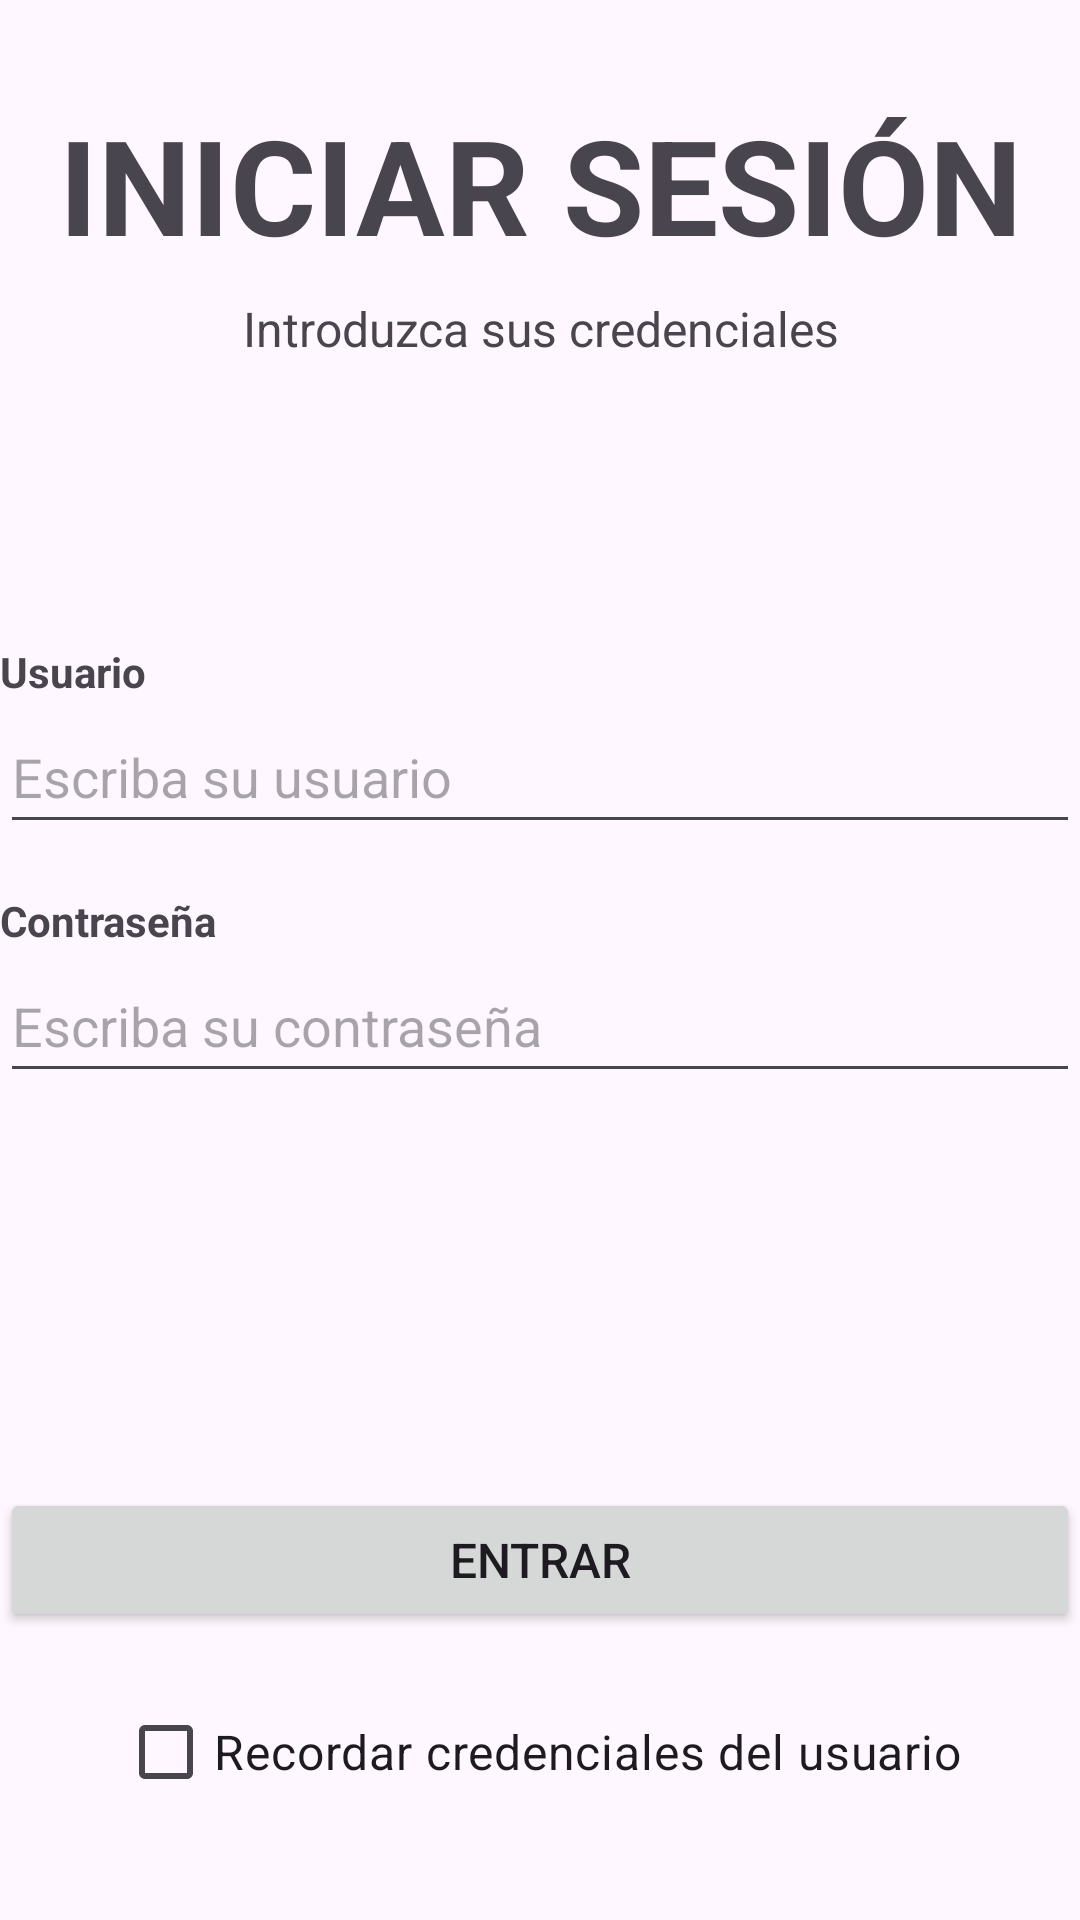

Layout XML and referenced resources for this Android screen:
<!-- AndroidManifest.xml: application theme Theme.ControlDePresencia2025Android -->
<!-- res/layout/activity_login.xml -->
<?xml version="1.0" encoding="utf-8"?>
<ScrollView xmlns:android="http://schemas.android.com/apk/res/android"
    xmlns:tools="http://schemas.android.com/tools"
    android:id="@+id/scrollview"
    android:layout_width="match_parent"
    android:layout_height="match_parent"
    android:layout_marginHorizontal="32dp"
    android:fillViewport="true"
    android:fitsSystemWindows="true"
    tools:context=".view.LoginActivity">

    <LinearLayout
        android:id="@+id/main"
        android:layout_width="match_parent"
        android:layout_height="wrap_content"
        android:orientation="vertical">

        <LinearLayout
            android:id="@+id/layoutTitle"
            android:layout_width="match_parent"
            android:layout_height="wrap_content"
            android:layout_marginTop="32dp"
            android:orientation="vertical">

            <TextView
                android:id="@+id/textTitle"
                android:layout_width="match_parent"
                android:layout_height="wrap_content"
                android:text="@string/login_title"
                android:textAlignment="center"
                android:textAllCaps="true"
                android:textSize="44sp"
                android:textStyle="bold" />

            <TextView
                android:id="@+id/textSubtitle"
                android:layout_width="match_parent"
                android:layout_height="wrap_content"
                android:layout_marginTop="8dp"
                android:text="@string/login_subtitle"
                android:textAlignment="center"
                android:textSize="16sp" />
        </LinearLayout>

        <LinearLayout
            android:id="@+id/layoutInput"
            android:layout_width="match_parent"
            android:layout_height="0dp"
            android:layout_weight="1"
            android:gravity="center"
            android:orientation="vertical"
            android:paddingVertical="32dp">

            <TextView
                android:id="@+id/textUser"
                android:layout_width="match_parent"
                android:layout_height="wrap_content"
                android:text="@string/login_lbl_username"
                android:textStyle="bold" />

            <EditText
                android:id="@+id/inputUser"
                android:layout_width="match_parent"
                android:layout_height="48dp"
                android:autofillHints="username"
                android:hint="@string/login_hnt_username"
                android:inputType="textEmailAddress"
                tools:ignore="TextContrastCheck" />

            <TextView
                android:id="@+id/textPassword"
                android:layout_width="match_parent"
                android:layout_height="wrap_content"
                android:paddingTop="16dp"
                android:text="@string/login_lbl_password"
                android:textStyle="bold" />

            <EditText
                android:id="@+id/inputPassword"
                android:layout_width="match_parent"
                android:layout_height="48dp"
                android:autofillHints="password"
                android:hint="@string/login_hnt_password"
                android:inputType="textPassword"
                tools:ignore="TextContrastCheck" />
        </LinearLayout>

        <LinearLayout
            android:id="@+id/layoutButtons"
            android:layout_width="match_parent"
            android:layout_height="wrap_content"
            android:layout_marginBottom="32dp"
            android:gravity="center"
            android:orientation="vertical">

            <TextView
                android:id="@+id/outputError"
                android:layout_width="match_parent"
                android:layout_height="wrap_content"
                android:gravity="center"
                android:textColor="?attr/colorError"
                android:textSize="16sp" />

            <ProgressBar
                android:id="@+id/progressbar"
                style="?android:attr/progressBarStyleHorizontal"
                android:layout_width="match_parent"
                android:layout_height="wrap_content"
                android:indeterminate="true"
                android:visibility="gone" />

            <Button
                android:id="@+id/buttonLogin"
                android:layout_width="match_parent"
                android:layout_height="wrap_content"
                android:layout_marginVertical="16dp"
                android:text="@string/login_btn_login"
                android:textSize="16sp" />

            <CheckBox
                android:id="@+id/checkboxRemember"
                android:layout_width="wrap_content"
                android:layout_height="wrap_content"
                android:text="@string/login_btn_remember"
                android:textSize="16sp" />

        </LinearLayout>

    </LinearLayout>

</ScrollView>
<!-- resources referenced by this layout -->
<resources>
  <string name="login_btn_login">Entrar</string>
  <string name="login_btn_remember">Recordar credenciales del usuario</string>
  <string name="login_hnt_password">Escriba su contraseña</string>
  <string name="login_hnt_username">Escriba su usuario</string>
  <string name="login_lbl_password">Contraseña</string>
  <string name="login_lbl_username">Usuario</string>
  <string name="login_subtitle">Introduzca sus credenciales</string>
  <string name="login_title">Iniciar sesión</string>
  <style name="Theme.ControlDePresencia2025Android" parent="Base.Theme.ControlDePresencia2025Android" />
  <style name="Base.Theme.ControlDePresencia2025Android" parent="Theme.Material3.DayNight.NoActionBar">
          
          
      </style>
</resources>
